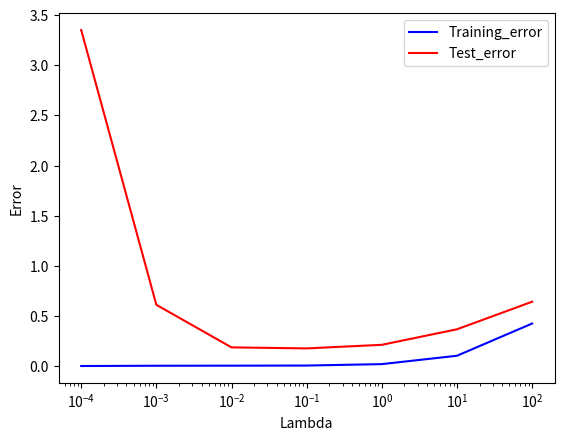

Python code for this plot:
#!/usr/bin/env python
# coding: utf-8

# In[3]:


import numpy as np
import matplotlib.pyplot as plt 
train_n = 100
test_n = 1000
d = 100
test_error=[]
train_error=[]
lambd = [0.0001, 0.001, 0.01, 0.1, 1, 10, 100]
I=np.identity(100)
f = []
g = []
newf=[0,0,0,0,0,0,0]
newg=[0,0,0,0,0,0,0]

for j in range(30):
    X_train = np.random.normal(0,1, size=(100,100))
    a_true = np.random.normal(0,1, size=(100,1))
    y_train = X_train.dot(a_true) + np.random.normal(0,0.5,size=(100,1))
    X_test = np.random.normal(0,1, size=(1000,100))
    y_test = X_test.dot(a_true) + np.random.normal(0,0.5,size=(1000,1))
    
    for i in range(len(lambd)):
        
        q=np.dot(lambd[i],I)
        c=np.linalg.inv(np.dot((X_train.T),(X_train))+q)
        d=np.dot(c,X_train.T)
        e=np.dot(d,y_train)
        
        q1=np.dot(lambd[i],I)
        c1=np.linalg.inv(np.dot((X_test.T),(X_test))+q1)
        d1=np.dot(c1,X_test.T)
        e1=np.dot(d1,y_test)
        
        f.append((np.linalg.norm(np.dot(X_train,e)- y_train))/np.linalg.norm(y_train))
        g.append((np.linalg.norm(np.dot(X_test,e)- y_test))/np.linalg.norm(y_test))
        
        newf[i]=f[i]+newf[i]
        newg[i]=g[i]+newg[i]  

avgf=[x/30 for x in newf]
avgg=[x/30 for x in newg]

plt.semilogx(lambd,avgf, color='b',label='Training_error')
plt.semilogx(lambd,avgg, color='r',label='Test_error')
plt.xlabel('Lambda')
plt.ylabel('Error')
plt.legend()
plt.show()

